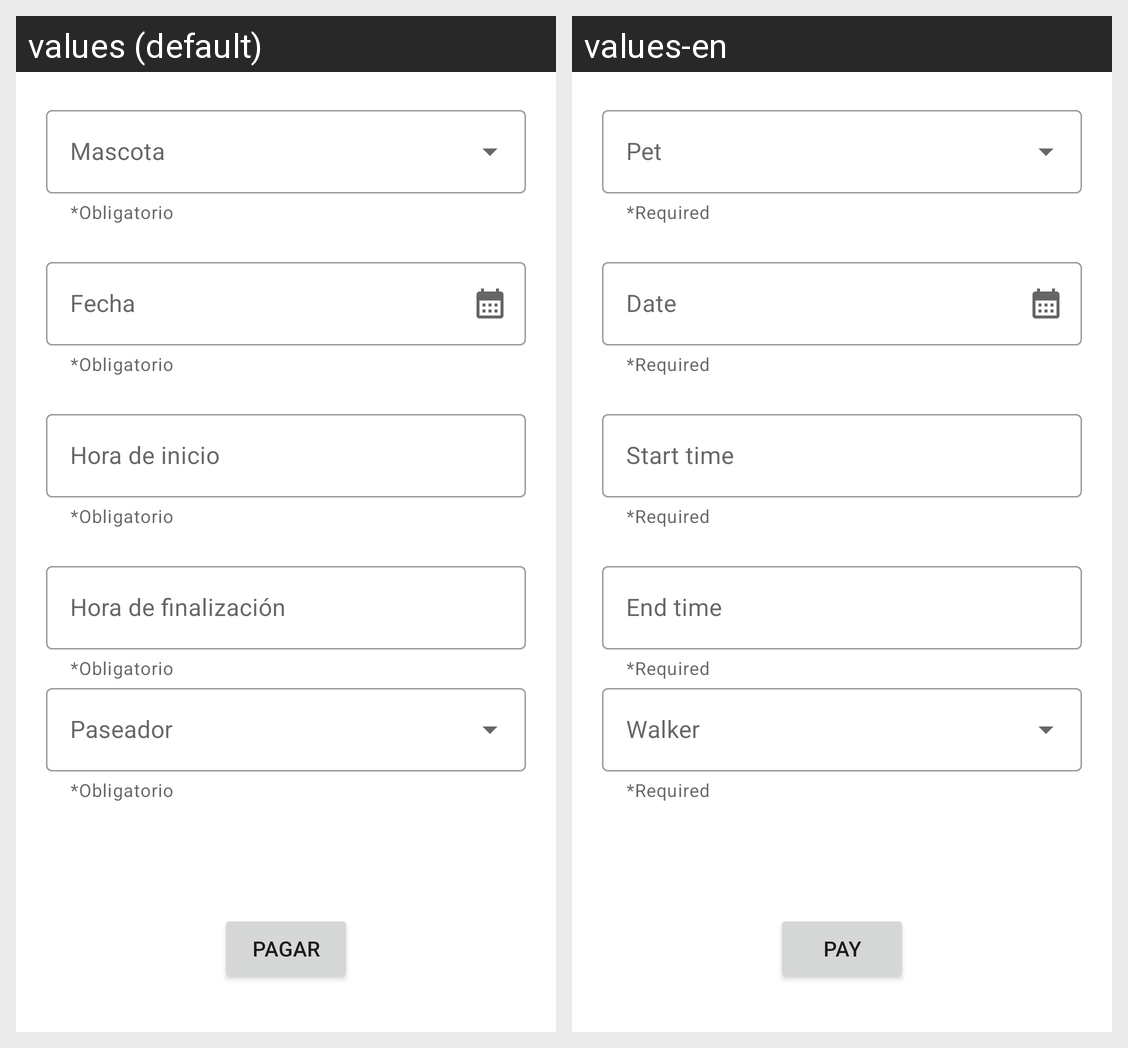

Locale-by-locale string values for the Android screen shown in this grid:
Android screen res/layout/fragment_paseos.xml rendered under 2 locales, left to right: values (default), values-en. Device: Nexus 5 (rendered at 1080×1920; each locale shown at half size, 540×960, under a caption strip naming it); theme AppTheme.
Strings drawn on this screen, with the default value and each locale's value (text and hints the layout hard-codes, and strings that could not be matched under every locale, appear in the picture but are not listed):

mascota
  values: Mascota
  values-en: Pet

requerido
  values: *Obligatorio
  values-en: *Required

fecha
  values: Fecha
  values-en: Date

horaInicio
  values: Hora de inicio
  values-en: Start time

horaFin
  values: Hora de finalización
  values-en: End time

paseador
  values: Paseador
  values-en: Walker

pagar
  values: Pagar
  values-en: Pay
